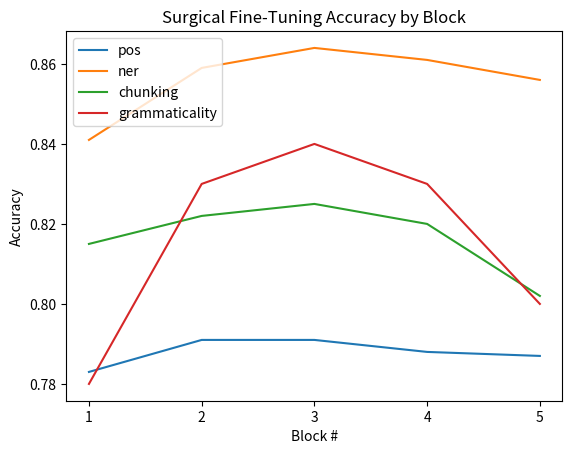

Reproduce this figure in Python.
import matplotlib.pyplot as plt

fig = plt.figure()

block = [1, 2, 3, 4, 5]

pos = [0.783, 0.791, 0.791, 0.788, 0.787]
ner = [0.841, 0.859, 0.864, 0.861, 0.856]
chunking = [0.815, 0.822, 0.825, 0.820, 0.802]
grammaticality = [0.78, 0.83, 0.84, 0.83, 0.80]

plt.plot(block, pos, label="pos")
plt.plot(block, ner, label="ner")
plt.plot(block, chunking, label="chunking")
plt.plot(block, grammaticality, label="grammaticality")

plt.xticks(block)
plt.xlabel("Block #")
plt.ylabel("Accuracy")

plt.legend(loc="upper left")
plt.title("Surgical Fine-Tuning Accuracy by Block")

plt.show()
